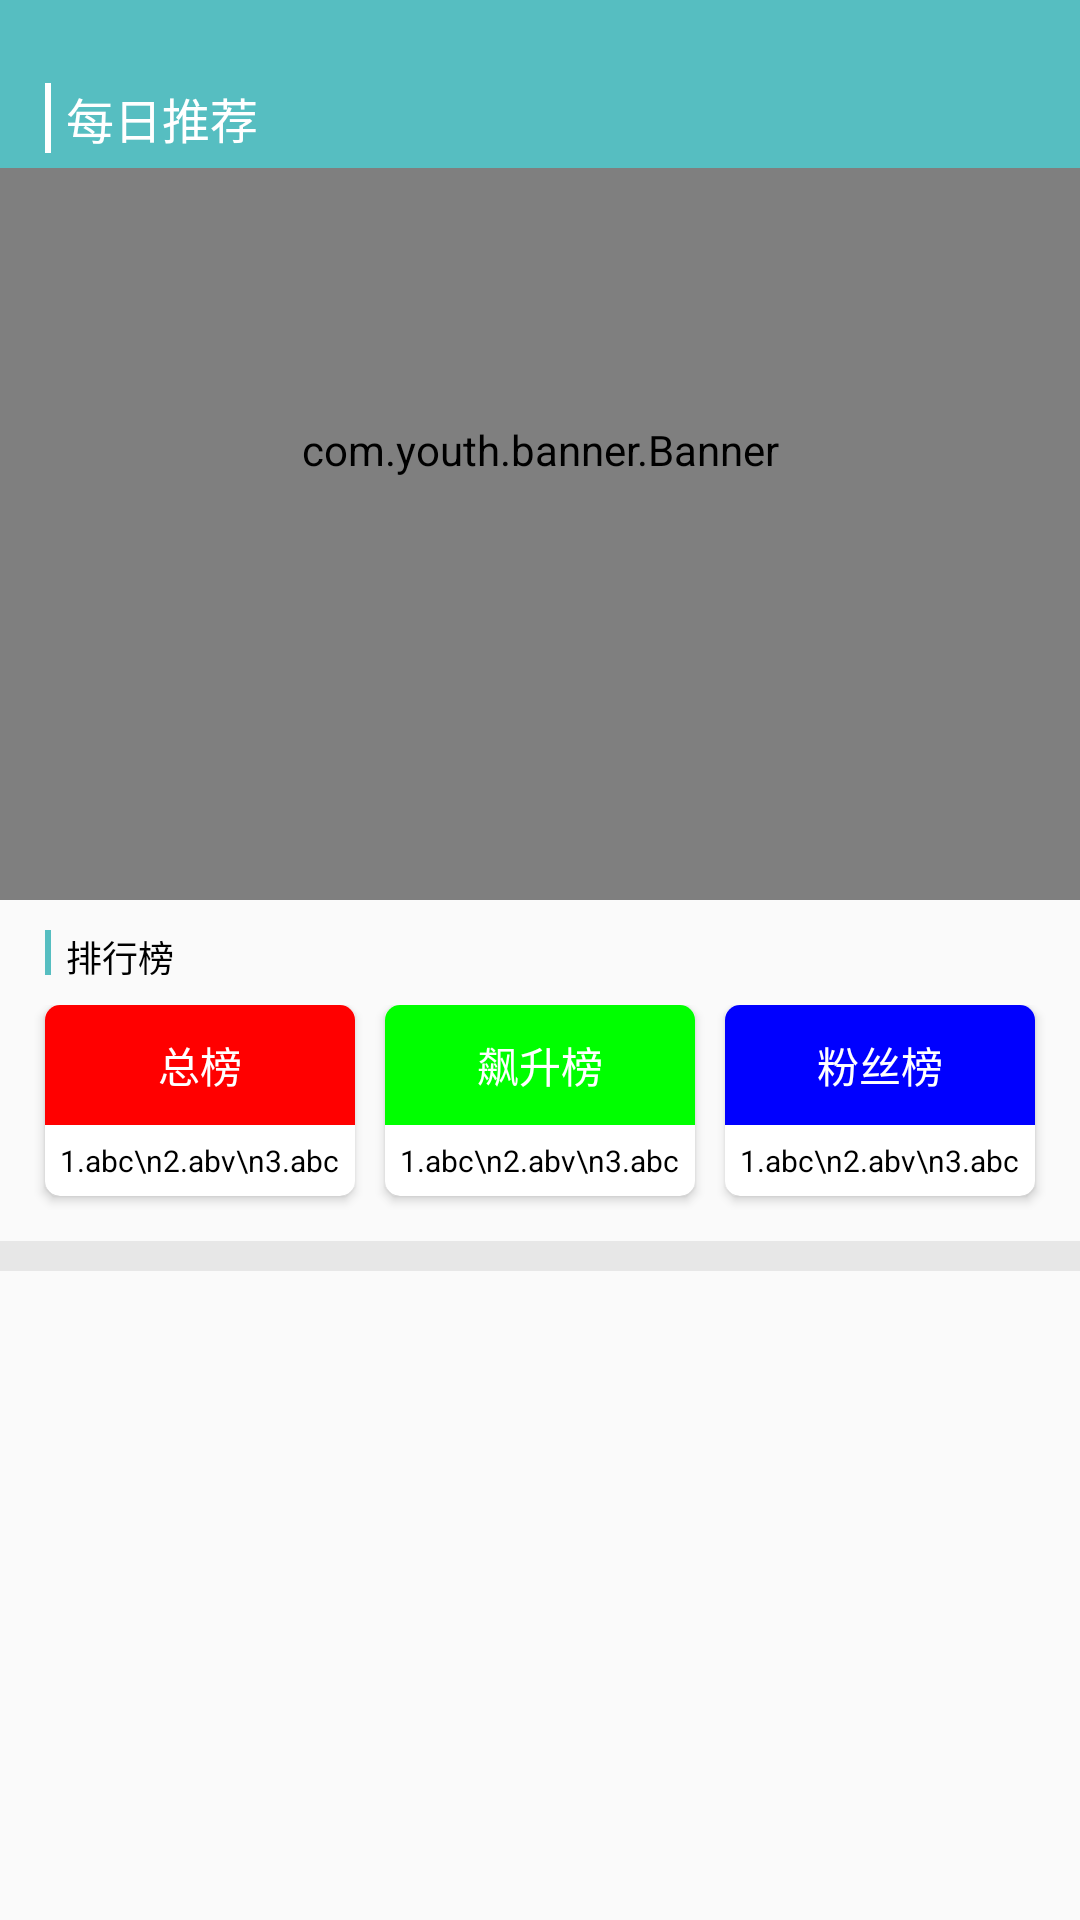

This screen was rendered from an Android layout file. Write that file and the resources it references.
<!-- AndroidManifest.xml: application theme immersion -->
<!-- res/layout/fragment_main_home.xml -->
<?xml version="1.0" encoding="utf-8"?>
<android.support.design.widget.CoordinatorLayout xmlns:android="http://schemas.android.com/apk/res/android"
    xmlns:app="http://schemas.android.com/apk/res-auto"
    android:layout_width="match_parent"
    android:layout_height="match_parent">

    <android.support.design.widget.AppBarLayout
        android:id="@+id/appbar"
        android:layout_width="match_parent"
        android:layout_height="wrap_content"
        android:theme="@style/ThemeOverlay.AppCompat.Dark.ActionBar">

        <android.support.design.widget.CollapsingToolbarLayout
            android:layout_width="match_parent"
            android:layout_height="wrap_content"
            app:layout_scrollFlags="scroll|exitUntilCollapsed">

            <RelativeLayout
                android:layout_width="match_parent"
                android:layout_height="@dimen/dp_300">

                <com.youth.banner.Banner
                    android:id="@+id/banner"
                    android:layout_width="match_parent"
                    android:layout_height="@dimen/dp_300"
                    app:indicator_drawable_selected="@drawable/shape_corners_five_main_color"
                    app:indicator_drawable_unselected="@drawable/shape_corners_five_white"
                    app:indicator_height="@dimen/dp_2"
                    app:indicator_width="@dimen/dp_10" />

            </RelativeLayout>
            <android.support.v7.widget.Toolbar
                android:layout_width="match_parent"
                android:layout_height="?android:attr/actionBarSize"
                app:contentInsetStart="0dp"
                app:layout_collapseMode="pin">

                <RelativeLayout
                    android:id="@+id/rl_top"
                    android:layout_width="match_parent"
                    android:layout_height="match_parent"
                    android:background="@color/main_color"
                    >

                    <LinearLayout
                        android:layout_marginBottom="@dimen/dp_5"
                        android:layout_alignParentBottom="true"
                        android:layout_width="match_parent"
                        android:layout_height="wrap_content"
                        android:gravity="center_vertical"
                        android:orientation="horizontal">

                        <View
                            android:id="@+id/v_first_line"
                            android:layout_width="@dimen/dp_2"
                            android:layout_height="match_parent"
                            android:layout_marginLeft="@dimen/dp_15"
                            android:background="@color/white" />

                        <TextView
                            android:id="@+id/tv_first_title"
                            android:layout_width="wrap_content"
                            android:layout_height="wrap_content"
                            android:layout_marginLeft="@dimen/dp_5"
                            android:gravity="center_vertical"
                            android:text="每日推荐"
                            android:textColor="@color/white"
                            android:textSize="@dimen/sp_16" />
                    </LinearLayout>
                </RelativeLayout>

            </android.support.v7.widget.Toolbar>
        </android.support.design.widget.CollapsingToolbarLayout>

    </android.support.design.widget.AppBarLayout>

    <android.support.v4.widget.NestedScrollView
        app:layout_behavior="@string/appbar_scrolling_view_behavior"
        android:id="@+id/scrollview"
        android:layout_width="match_parent"
        android:layout_height="match_parent"
        android:focusableInTouchMode="true"
        android:orientation="vertical">

        <LinearLayout
            android:layout_width="match_parent"
            android:layout_height="match_parent"
            android:descendantFocusability="blocksDescendants"
            android:orientation="vertical">

            <LinearLayout
                android:layout_width="match_parent"
                android:layout_height="@dimen/dp_15"
                android:layout_marginTop="@dimen/dp_10"
                android:gravity="center_vertical">

                <View
                    android:layout_width="@dimen/dp_2"
                    android:layout_height="match_parent"
                    android:layout_marginLeft="@dimen/dp_15"
                    android:background="@color/main_color" />

                <TextView
                    android:layout_width="wrap_content"
                    android:layout_height="match_parent"
                    android:layout_marginLeft="@dimen/dp_5"
                    android:gravity="center_vertical"
                    android:text="排行榜"
                    android:textColor="@color/black"
                    android:textSize="@dimen/sp_12" />
            </LinearLayout>

            <LinearLayout
                android:layout_width="match_parent"
                android:layout_height="wrap_content"
                android:padding="@dimen/dp_10">

                <android.support.v7.widget.CardView
                    android:layout_width="0dp"
                    android:layout_height="wrap_content"
                    android:layout_marginBottom="@dimen/dp_5"
                    android:layout_marginLeft="@dimen/dp_5"
                    android:layout_weight="1"
                    app:cardCornerRadius="5dp">

                    <LinearLayout
                        android:layout_width="match_parent"
                        android:layout_height="wrap_content"
                        android:orientation="vertical">

                        <TextView
                            android:layout_width="match_parent"
                            android:layout_height="@dimen/dp_40"
                            android:background="#f00"
                            android:gravity="center"
                            android:text="总榜"
                            android:textColor="@color/white"
                            android:textSize="@dimen/sp_14" />

                        <TextView
                            android:layout_width="match_parent"
                            android:layout_height="wrap_content"
                            android:padding="@dimen/dp_5"
                            android:text="1.abc\n2.abv\n3.abc"
                            android:textColor="@color/black"
                            android:textSize="@dimen/sp_10" />
                    </LinearLayout>
                </android.support.v7.widget.CardView>

                <android.support.v7.widget.CardView
                    android:layout_width="0dp"
                    android:layout_height="wrap_content"
                    android:layout_marginBottom="@dimen/dp_5"
                    android:layout_marginLeft="@dimen/dp_10"
                    android:layout_marginRight="@dimen/dp_10"
                    android:layout_weight="1"
                    app:cardCornerRadius="5dp">

                    <LinearLayout
                        android:layout_width="match_parent"
                        android:layout_height="wrap_content"
                        android:orientation="vertical">

                        <TextView
                            android:layout_width="match_parent"
                            android:layout_height="@dimen/dp_40"
                            android:background="#0f0"
                            android:gravity="center"
                            android:text="飙升榜"
                            android:textColor="@color/white"
                            android:textSize="@dimen/sp_14" />

                        <TextView
                            android:layout_width="match_parent"
                            android:layout_height="wrap_content"
                            android:padding="@dimen/dp_5"
                            android:text="1.abc\n2.abv\n3.abc"
                            android:textColor="@color/black"
                            android:textSize="@dimen/sp_10" />
                    </LinearLayout>
                </android.support.v7.widget.CardView>

                <android.support.v7.widget.CardView
                    android:layout_width="0dp"
                    android:layout_height="wrap_content"
                    android:layout_marginBottom="@dimen/dp_5"
                    android:layout_marginRight="@dimen/dp_5"
                    android:layout_weight="1"
                    app:cardCornerRadius="5dp">

                    <LinearLayout
                        android:layout_width="match_parent"
                        android:layout_height="wrap_content"
                        android:orientation="vertical">

                        <TextView
                            android:layout_width="match_parent"
                            android:layout_height="@dimen/dp_40"
                            android:background="#00f"
                            android:gravity="center"
                            android:text="粉丝榜"
                            android:textColor="@color/white"
                            android:textSize="@dimen/sp_14" />

                        <TextView
                            android:layout_width="match_parent"
                            android:layout_height="wrap_content"
                            android:padding="@dimen/dp_5"
                            android:text="1.abc\n2.abv\n3.abc"
                            android:textColor="@color/black"
                            android:textSize="@dimen/sp_10" />
                    </LinearLayout>
                </android.support.v7.widget.CardView>
            </LinearLayout>

            <View
                android:layout_width="match_parent"
                android:layout_height="@dimen/dp_10"
                android:background="@color/gray_view" />

            <android.support.v7.widget.RecyclerView
                android:id="@+id/rv"
                android:layout_width="match_parent"
                android:layout_height="match_parent" />
        </LinearLayout>
    </android.support.v4.widget.NestedScrollView>
</android.support.design.widget.CoordinatorLayout>
<!-- resources referenced by this layout -->
<resources>
  <color name="black">#000000</color>
  <color name="gray_view">#e7e7e7</color>
  <color name="main_color">#56BEC1</color>
  <color name="white">#ffffff</color>
  <dimen name="dp_10">10dp</dimen>
  <dimen name="dp_15">15dp</dimen>
  <dimen name="dp_2">2dp</dimen>
  <dimen name="dp_300">300dp</dimen>
  <dimen name="dp_40">40dp</dimen>
  <dimen name="dp_5">5dp</dimen>
  <dimen name="sp_10">10sp</dimen>
  <dimen name="sp_12">12sp</dimen>
  <dimen name="sp_14">14sp</dimen>
  <dimen name="sp_16">16sp</dimen>
  <style name="immersion" parent="AppTheme">
          <item name="android:windowContentTransitions" tools:targetApi="lollipop">true</item>
          <item name="android:windowTranslucentStatus" tools:targetApi="kitkat">true</item>
      </style>
  <style name="AppTheme" parent="Theme.AppCompat.Light.NoActionBar">
          
          <item name="colorPrimary">@color/tab_bottom</item>
          <item name="colorPrimaryDark">@color/tab_bottom</item>
          <item name="colorAccent">@color/tab_bottom</item>
      </style>
  <color name="tab_bottom">#56BEC1</color>
</resources>
